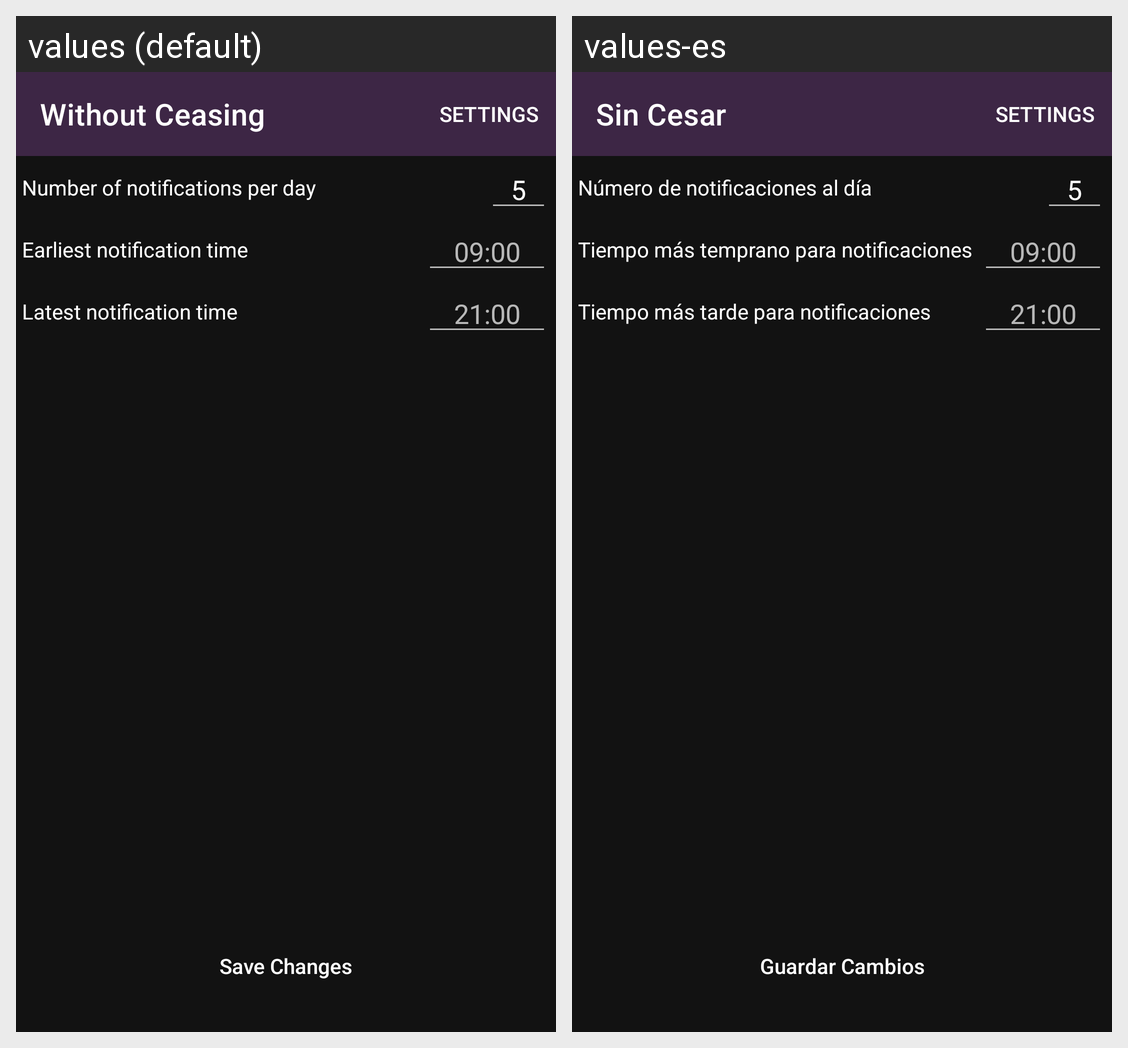

For this localized Android screen grid, give each drawn string resource with its value in every locale shown.
Android screen res/layout/activity_settings.xml rendered under 2 locales, left to right: values (default), values-es. Device: Nexus 5 (rendered at 1080×1920; each locale shown at half size, 540×960, under a caption strip naming it); theme Theme.WithoutCeasing.
Strings drawn on this screen, with the default value and each locale's value (text and hints the layout hard-codes, and strings that could not be matched under every locale, appear in the picture but are not listed):

app_name
  values: Without Ceasing
  values-es: Sin Cesar

notification_count
  values: Number of notifications per day
  values-es: Número de notificaciones al día

latest_notification_time
  values: Latest notification time
  values-es: Tiempo más tarde para notificaciones

earliest_notification_time
  values: Earliest notification time
  values-es: Tiempo más temprano para notificaciones

save_changes
  values: Save Changes
  values-es: Guardar Cambios
